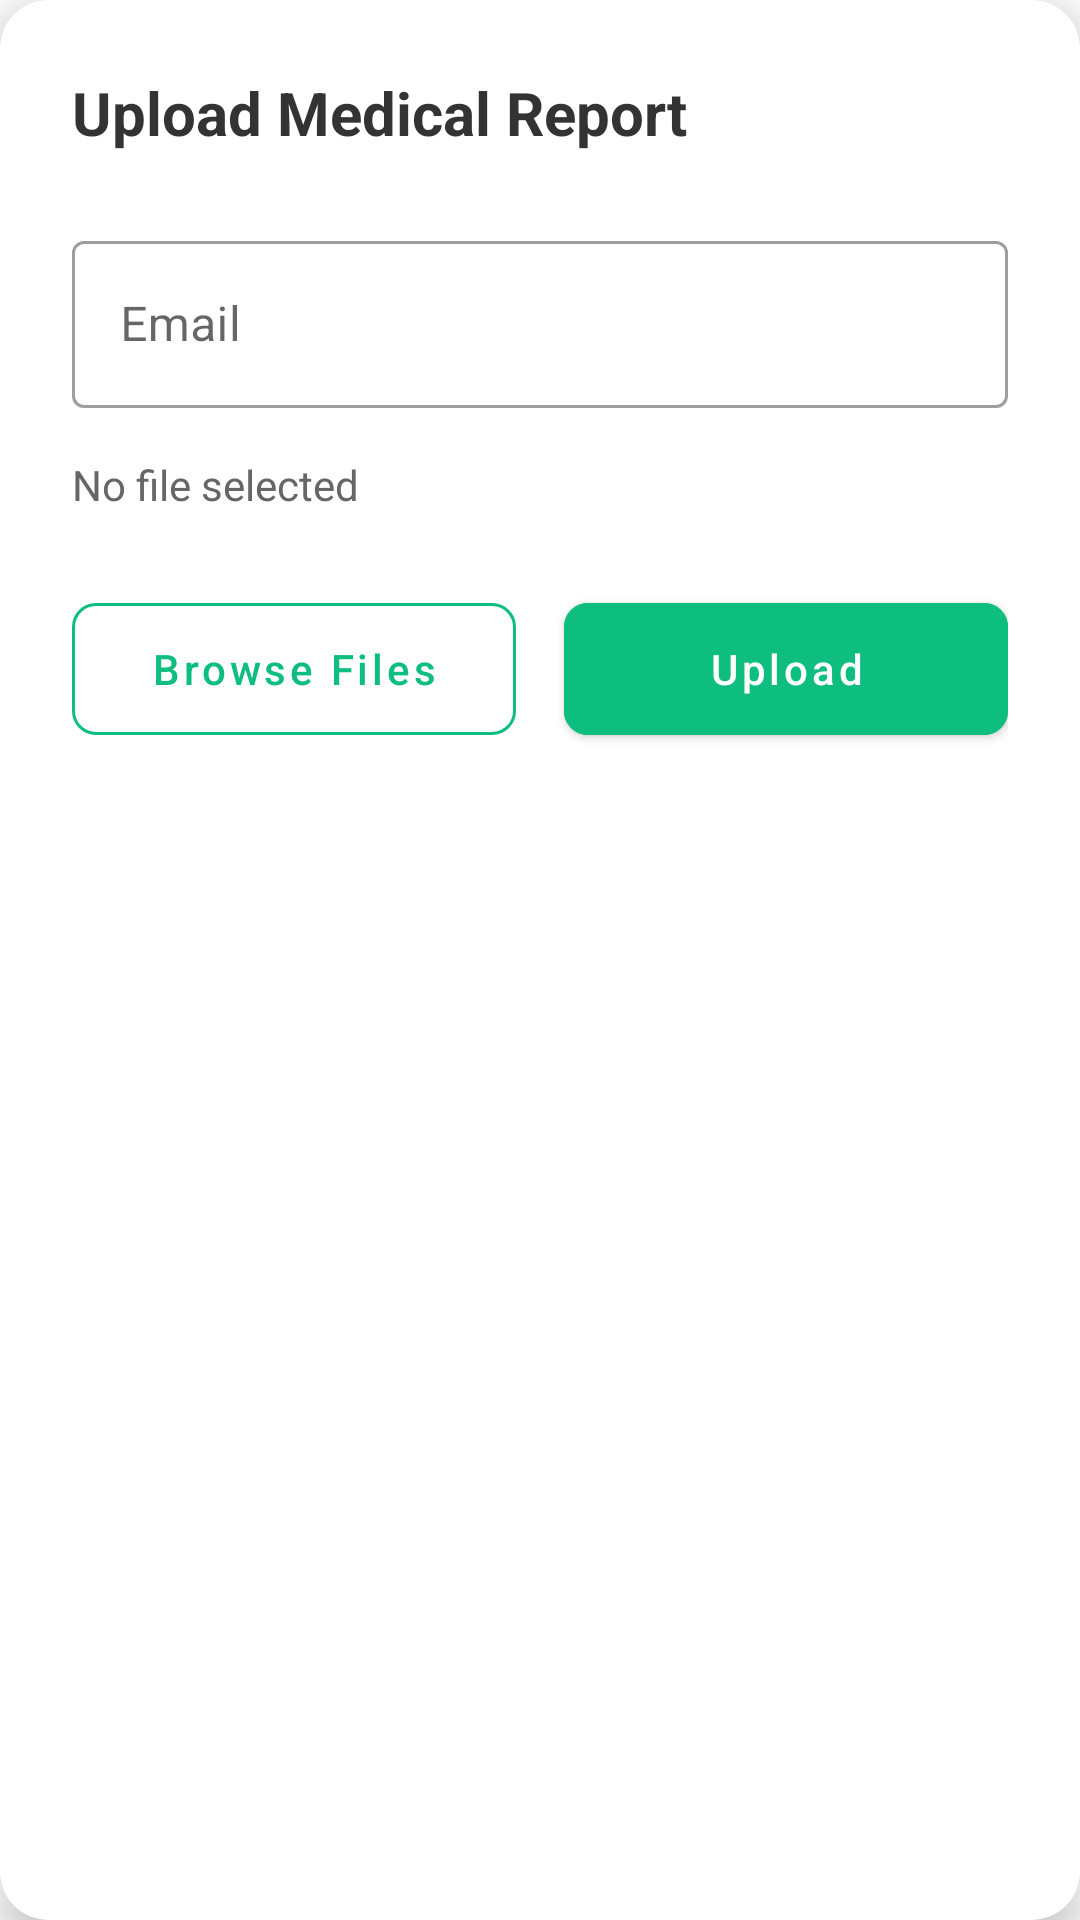

Produce the Android XML layout that renders to this screen, including the resource entries it uses.
<!-- AndroidManifest.xml: application theme Theme.MyApplication -->
<!-- res/layout/dialog_add_medical_report.xml -->
<?xml version="1.0" encoding="utf-8"?>
<androidx.cardview.widget.CardView xmlns:android="http://schemas.android.com/apk/res/android"
    xmlns:app="http://schemas.android.com/apk/res-auto"
    android:layout_width="match_parent"
    android:layout_height="wrap_content"
    app:cardCornerRadius="16dp"
    app:cardElevation="8dp">

    <androidx.constraintlayout.widget.ConstraintLayout
        android:layout_width="match_parent"
        android:layout_height="wrap_content"
        android:padding="24dp">

        <TextView
            android:id="@+id/dialogTitleTextView"
            android:layout_width="wrap_content"
            android:layout_height="wrap_content"
            android:text="Upload Medical Report"
            android:textColor="#333333"
            android:textSize="20sp"
            android:textStyle="bold"
            app:layout_constraintStart_toStartOf="parent"
            app:layout_constraintTop_toTopOf="parent" />

        <ImageView
            android:id="@+id/closeDialogButton"
            android:layout_width="24dp"
            android:layout_height="24dp"
            android:src="@drawable/ic_cancel"
            app:layout_constraintEnd_toEndOf="parent"
            app:layout_constraintTop_toTopOf="parent"
            app:tint="#666666" />

        <com.google.android.material.textfield.TextInputLayout
            android:id="@+id/emailInputLayout"
            style="@style/Widget.MaterialComponents.TextInputLayout.OutlinedBox"
            android:layout_width="match_parent"
            android:layout_height="wrap_content"
            android:layout_marginTop="24dp"
            android:hint="Email"
            app:layout_constraintEnd_toEndOf="parent"
            app:layout_constraintStart_toStartOf="parent"
            app:layout_constraintTop_toBottomOf="@+id/dialogTitleTextView">

            <com.google.android.material.textfield.TextInputEditText
                android:id="@+id/emailEditText"
                android:layout_width="match_parent"
                android:layout_height="wrap_content"
                android:inputType="textEmailAddress" />
        </com.google.android.material.textfield.TextInputLayout>

        <TextView
            android:id="@+id/selectedFileTextView"
            android:layout_width="0dp"
            android:layout_height="wrap_content"
            android:layout_marginTop="16dp"
            android:text="No file selected"
            android:textColor="#666666"
            app:layout_constraintEnd_toEndOf="parent"
            app:layout_constraintStart_toStartOf="parent"
            app:layout_constraintTop_toBottomOf="@+id/emailInputLayout" />

        <LinearLayout
            android:id="@+id/buttonLayout"
            android:layout_width="match_parent"
            android:layout_height="wrap_content"
            android:layout_marginTop="24dp"
            android:orientation="horizontal"
            app:layout_constraintTop_toBottomOf="@+id/selectedFileTextView">

            <com.google.android.material.button.MaterialButton
                android:id="@+id/browseButton"
                style="@style/Widget.MaterialComponents.Button.OutlinedButton"
                android:layout_width="0dp"
                android:layout_height="56dp"
                android:layout_marginEnd="8dp"
                android:layout_weight="1"
                android:text="Browse Files"
                android:textAllCaps="false"
                android:textColor="#0EBE7F"
                app:cornerRadius="8dp"
                app:strokeColor="#0EBE7F" />

            <com.google.android.material.button.MaterialButton
                android:id="@+id/uploadButton"
                android:layout_width="0dp"
                android:layout_height="56dp"
                android:layout_marginStart="8dp"
                android:layout_weight="1"
                android:backgroundTint="#0EBE7F"
                android:text="Upload"
                android:textAllCaps="false"
                android:textColor="@android:color/white"
                app:cornerRadius="8dp" />
        </LinearLayout>
    </androidx.constraintlayout.widget.ConstraintLayout>
</androidx.cardview.widget.CardView>
<!-- resources referenced by this layout -->
<resources>
  <style name="Theme.MyApplication" parent="Theme.MaterialComponents.Light.NoActionBar">
          <item name="colorPrimary">@color/colorPrimary</item>
          <item name="colorPrimaryVariant">@color/colorPrimaryVariant</item>
          <item name="colorOnPrimary">@color/colorOnPrimary</item>
          <item name="android:statusBarColor">@color/colorPrimaryVariant</item>
          <item name="android:windowLightStatusBar">false</item>
  
      </style>
  <color name="colorPrimary">#00796B</color>
  <color name="colorPrimaryVariant">#004D40</color>
  <color name="colorOnPrimary">#FFFFFF</color>
</resources>
